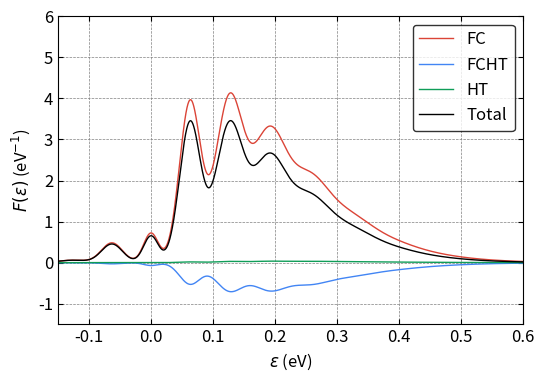

The script that saved this image:
#!/usr/bin/env python3
import numpy as np
from scipy import constants
from scipy.special import eval_hermite
from scipy.special import comb, factorial, factorial2
import sys
import matplotlib.pyplot as plt
from mpl_toolkits.axes_grid1.inset_locator import inset_axes
from mpl_toolkits.axes_grid1 import make_axes_locatable, axes_size
from decimal import *

plt.rcParams.update({"font.size": 12})

#############
# Functions #
#############


# fc integral
def fcf_mine(ni, nf, wi, wf, k):
    wi = wi * constants.eV  # J
    wi = wi / constants.hbar  # rad \cdot s^{-1}
    wi = wi / constants.hbar  # J^{-1} \cdot rad \cdot s^{-2}
    wf = wf * constants.eV  # J
    wf = wf / constants.hbar  # rad \cdot s^{-1}
    wf = wf / constants.hbar  # J^{-1} \cdot rad \cdot s^{-2}
    # kg^{0.5} \cdot meter
    k = k * constants.physical_constants["atomic mass constant"][0] ** 0.5 * 1e-10

    a = (wi - wf) / (wi + wf)
    b = 2 * k * np.sqrt(wi) * wf / (wi + wf)
    c = -a
    d = -2 * k * np.sqrt(wf) * wi / (wi + wf)
    e = 4 * np.sqrt(wi * wf) / (wi + wf)
    f = np.zeros((ni, nf))

    f[0, 0] = (e / 2) ** 0.5 * np.exp(b * d / 2 / e)

    f[0, 1] = 1 / np.sqrt(2) * d * f[0, 0]
    for j in range(2, nf):
        f[0, j] = (
            1 / np.sqrt(2 * j) * d * f[0, j - 1]
            + np.sqrt((j - 1) / j) * c * f[0, j - 2]
        )

    f[1, 0] = 1 / np.sqrt(2) * b * f[0, 0]
    for i in range(2, ni):
        f[i, 0] = (
            1 / np.sqrt(2 * i) * b * f[i - 1, 0]
            + np.sqrt((i - 1) / i) * a * f[i - 2, 0]
        )

    for j in range(1, nf):
        f[1, j] = (
            1 / np.sqrt(2 * 1) * b * f[0, j] + 1 / 2 * np.sqrt(j / 1) * e * f[0, j - 1]
        )

    for i in range(2, ni):
        for j in range(1, nf):
            f[i, j] = (
                1 / np.sqrt(2 * i) * b * f[i - 1, j]
                + np.sqrt((i - 1) / i) * a * f[i - 2, j]
                + 1 / 2 * np.sqrt(j / i) * e * f[i - 1, j - 1]
            )
    return f


# fc integral with Q inside
def fcf_q(ni, nf, wi, wf, k):
    fq = np.zeros((ni, nf))
    f = fcf_mine(ni, nf, wi, wf, k)
    for i in range(ni):
        for j in range(nf):
            if i == 0:
                fq[i, j] = np.sqrt(i + 1) * f[i + 1, j]
            elif i == ni - 1:
                fq[i, j] = np.sqrt(i) * f[i - 1, j]
            else:
                fq[i, j] = np.sqrt(i + 1) * f[i + 1, j] + np.sqrt(i) * f[i - 1, j]
    # change unit from eV to rad \cdot s^{-1}
    wi = wi * constants.eV / constants.hbar
    prefactor = np.sqrt(constants.hbar / 2 / wi)
    fq = fq * prefactor
    # the unit of the fq is kg^{1/2} \cdot m
    return fq


# gaussian function
def Gaussian(x, mu, sigma_r):
    #sigma = (sigma_r[1] - sigma_r[0]) * (mu / 160) + sigma_r[0]
    sigma = (sigma_r[1] - sigma_r[0]) * (abs(mu) / 160) + sigma_r[0]
    pref = 1 / np.sqrt(2 * np.pi * sigma**2)
    expp = np.exp(-((x - mu) ** 2) / (2 * sigma**2))
    return pref * expp


# lorentzian function
def Lorentzian(x, mu, gamma):
    pref = 1 / (np.pi * gamma)
    mp = gamma**2 / ((x - mu) ** 2 + gamma**2)
    return pref * mp


# BZ distribution
def BZ(ene, T):  # unit is meV and K
    return np.exp(-(ene * 1e-3 * constants.eV) / (constants.k * T))


# compute fc line shape
def bulid_fc_lsp(
    mu, eneaxis, order_a, order_b, freq_a, fc_int_v, energy_v, Temp, sigma
):
    lsp = np.zeros(eneaxis.shape[0])
    BZ_all = BZ(np.arange(order_a) * freq_a, Temp)
    BZ_all_sum = np.sum(BZ_all)
    for ind_a in range(order_a):
        pref = BZ(ind_a * freq_a, Temp) / BZ_all_sum * mu**2
        for ind_b in range(order_b):
            if ind_a == 0 and ind_b == 0:
                #lsp[:] = lsp[:] + pref * fc_int_v[ind_a, ind_b] ** 2 * Lorentzian(
                #    eneaxis[:], energy_v[ind_a, ind_b], gamma
                #)
                #lsp[:] = lsp[:] + pref * fc_int_v[ind_b, ind_a] ** 2 * Lorentzian(
                #    eneaxis[:], energy_v[ind_a, ind_b], gamma
                #)
                continue
            else:
                #lsp[:] = lsp[:] + pref * fc_int_v[ind_a, ind_b] ** 2 * Gaussian(
                #    eneaxis[:], energy_v[ind_a, ind_b], sigma
                #)
                lsp[:] = lsp[:] + pref * fc_int_v[ind_b, ind_a] ** 2 * Gaussian(
                    eneaxis[:], energy_v[ind_a, ind_b], sigma
                )
    return lsp


# compute fcht line shape
def bulid_fcht_lsp(
    mu,
    DmuDq,
    eneaxis,
    order_a,
    order_b,
    freq_a,
    fc_int_v,
    fc_int_q,
    energy_v,
    Temp,
    sigma,
):
    fcht_lsp = np.zeros(eneaxis.shape[0])
    BZ_all = BZ(np.arange(order_a) * freq_a, Temp)
    BZ_all_sum = np.sum(BZ_all)
    for ind_a in range(order_a):
        pref = BZ(ind_a * freq_a, Temp) / BZ_all_sum * 2 * mu * DmuDq
        for ind_b in range(order_b):
            if ind_a == 0 and ind_b == 0:
                #fcht_lsp[:] = fcht_lsp[:] + pref * fc_int_v[ind_a, ind_b] * fc_int_q[
                #    ind_a, ind_b
                #] * Lorentzian(eneaxis[:], energy_v[ind_a, ind_b], gamma)
                #fcht_lsp[:] = fcht_lsp[:] + pref * fc_int_v[ind_b, ind_a] * fc_int_q[
                #    ind_b, ind_a
                #] * Lorentzian(eneaxis[:], energy_v[ind_a, ind_b], gamma)
                continue
            else:
                #fcht_lsp[:] = fcht_lsp[:] + pref * fc_int_v[ind_a, ind_b] * fc_int_q[
                #    ind_a, ind_b
                #] * Gaussian(eneaxis[:], energy_v[ind_a, ind_b], sigma)
                fcht_lsp[:] = fcht_lsp[:] + pref * fc_int_v[ind_b, ind_a] * fc_int_q[
                    ind_b, ind_a
                ] * Gaussian(eneaxis[:], energy_v[ind_a, ind_b], sigma)
    return fcht_lsp


# compute ht line shape
def bulid_ht_lsp(
    DmuDq, eneaxis, order_a, order_b, freq_a, fc_int_q, energy_v, Temp, sigma
):
    ht_lsp = np.zeros(eneaxis.shape[0])
    BZ_all = BZ(np.arange(order_a) * freq_a, Temp)
    BZ_all_sum = np.sum(BZ_all)
    for ind_a in range(order_a):
        pref = BZ(ind_a * freq_a, Temp) / BZ_all_sum * DmuDq**2
        for ind_b in range(order_b):
            if ind_a == 0 and ind_b == 0:
                #ht_lsp[:] = ht_lsp[:] + pref * fc_int_q[ind_a, ind_b] ** 2 * Lorentzian(
                #    eneaxis[:], energy_v[ind_a, ind_b], gamma
                #)
                #ht_lsp[:] = ht_lsp[:] + pref * fc_int_q[ind_b, ind_a] ** 2 * Lorentzian(
                #    eneaxis[:], energy_v[ind_a, ind_b], gamma
                #)
                continue
            else:
                #ht_lsp[:] = ht_lsp[:] + pref * fc_int_q[ind_a, ind_b] ** 2 * Gaussian(
                #    eneaxis[:], energy_v[ind_a, ind_b], sigma
                #)
                ht_lsp[:] = ht_lsp[:] + pref * fc_int_q[ind_b, ind_a] ** 2 * Gaussian(
                    eneaxis[:], energy_v[ind_a, ind_b], sigma
                )
    return ht_lsp


if __name__ == "__main__":

    red = "#DB4437"
    blue = "#4285F4"
    green = "#0F9D58"

    #########
    # Input #
    #########

    # 3A2 is initial and 3E is final
    # \lambda_\perp (unitless for now)
    mu = 1.0
    #mu = 1.0 * 54.478384245865115 / 50.26757631745079
    # unit: 1/(amu^1/2 \AA) # \lambda_\perp increases from 3E geo to 1A1 / 3A2 geo
    #DmuDq = - (56.61740744495583 - 47.58283827226954) / 47.58283827226954 / 0.573900
    #DmuDq = - (54.478384245865115 - 50.26757631745079) / 50.26757631745079 / 0.476630
    DmuDq = - (54.478384245865115 - 50.26757631745079) / 54.478384245865115 / 0.476630
    ## at 3A2 geo: 56.61740744495583 GHz, final
    ## at  3E geo: 47.58283827226954 GHz, initial
    # at 1A1 geo: 54.478384245865115 GHz, final
    # at 3E(a1) geo: 50.26757631745079 GHz, initial

    # initial is at 0.0
    # final is at -|Delta Q| = raw_q

    # input freq (meV)
    # from the npj paper
    freq_a = 63  # initial
    freq_b = 63  # final

    # input q (amu^1/2 \AA)
    #raw_q = 0.476630
    # obtained using the HRF and the scaling factor and the freq
    #raw_q = 0.476630 * np.sqrt(3.49 / 2.44)
    raw_q = 0.476630 * np.sqrt((3.49 - 0.59) / 1.85)

    # order
    order_a = 40
    order_b = 40

    # energy range for plot
    ene_range = [-150, 1200]

    # resolution
    resol = 13501

    # temperature: K
    Temp = 350

    # broadening
    gamma = 0.1
    sigma = [12, 25]

    # ZPL: meV
    ZPL = 0

    ################
    # FC Integrals #
    ################

    # unit conversion, from meV to eV
    alpha_a = freq_a * 1e-3
    alpha_b = freq_b * 1e-3

    # unit conversion, from 1/(amu^{1/2} \cdot \AA) to 1 / kg^{1/2} / m
    DmuDq = (
        DmuDq
        * 1
        / (constants.physical_constants["atomic mass constant"][0] ** 0.5 * 1e-10)
    )

    # compute fc integrals
    fc_int_v = fcf_mine(order_a, order_b, alpha_a, alpha_b, raw_q)

    # compute fc_q integrals # zero point of Q axis is at the local minimum of the ES
    fc_int_q = fcf_q(order_a, order_b, alpha_a, alpha_b, raw_q)

    ##############
    # line shape #
    ##############

    lineshape = True
    if lineshape == True:

        # compute the energies corresponding to fc intergrals
        energy_v = np.zeros((order_a, order_b))
        for ind_a in range(order_a):
            for ind_b in range(order_b):
                energy_v[ind_a, ind_b] = 0 - ind_a * freq_a + ind_b * freq_b

        # line shape
        eneaxis = np.linspace(ene_range[0], ene_range[1], resol)

        fc_lsp = np.zeros(resol)
        fc_lsp = bulid_fc_lsp(
            mu, eneaxis, order_a, order_b, freq_a, fc_int_v, energy_v, Temp, sigma
        )

        fcht_lsp = np.zeros(resol)
        fcht_lsp = bulid_fcht_lsp(
            mu,
            DmuDq,
            eneaxis,
            order_a,
            order_b,
            freq_a,
            fc_int_v,
            fc_int_q,
            energy_v,
            Temp,
            sigma,
        )

        ht_lsp = np.zeros(resol)
        ht_lsp = bulid_ht_lsp(
            DmuDq, eneaxis, order_a, order_b, freq_a, fc_int_q, energy_v, Temp, sigma
        )

        # pre-factor
        # fc_lsp[:] = fc_lsp[:] * (ZPL + eneaxis[:])
        # fcht_lsp[:] = fcht_lsp[:] * (ZPL + eneaxis[:])
        # ht_lsp[:] = ht_lsp[:] * (ZPL + eneaxis[:])

        # normalization with respect to the FC lsp
        all_lsp = fc_lsp + fcht_lsp + ht_lsp
        print("Sum of FC is %.5f"% (sum(abs(fc_lsp))))
        print("Sum of FCHT is %.5f"% (sum(abs(fcht_lsp))))
        print("Sum of HT is %.5f"% (sum(abs(ht_lsp))))
        print("Sum of Total is %.5f"% (sum(abs(all_lsp))))
        print()

        #norm = sum(fc_lsp) * (ene_range[1] - ene_range[0]) / resol
        #fc_lsp[:] = fc_lsp[:] / norm
        #fcht_lsp[:] = fcht_lsp[:] / norm
        #ht_lsp[:] = ht_lsp[:] / norm
        #all_lsp[:] = all_lsp[:] / norm

        # sum
        print("Sum of FC is %.5f"% (sum(abs(fc_lsp))))
        print("Sum of FCHT is %.5f"% (sum(abs(fcht_lsp))))
        print("Sum of HT is %.5f"% (sum(abs(ht_lsp))))
        print("Sum of Total is %.5f"% (sum(abs(all_lsp))))

        # fraction
        print("Fraction of abs FC is %.5f" % (sum(abs(fc_lsp)) / sum(all_lsp)))
        print("Fraction of abs FCHT is %.5f" % (sum(abs(fcht_lsp)) / sum(all_lsp)))
        print("Fraction of abs HT is %.5f" % (sum(abs(ht_lsp)) / sum(all_lsp)))

        print("Fraction of FC is %.5f" % (sum(fc_lsp) / sum(all_lsp)))
        print("Fraction of FCHT is %.5f" % (sum(fcht_lsp) / sum(all_lsp)))
        print("Fraction of HT is %.5f" % (sum(ht_lsp) / sum(all_lsp)))

        # write to file
        with open("scaled-q-FC-NV-Temp-" + str(Temp) + "-lsp.dat", "w") as w:
            nline = (
                "Energy (meV)          FC          FCHT        HT        TOT",
                "\n",
            )
            w.writelines(nline)
            for i in range(fc_lsp.shape[0]):
                nline = (
                    "%.8e    %.8e    %.8e    %.8e    %.8e"
                    % (eneaxis[i], fc_lsp[i], fcht_lsp[i], ht_lsp[i], all_lsp[i]),
                    "\n",
                )
                w.writelines(nline)
            w.close()

        # Plot
        fig, ax = plt.subplots(1, 1, figsize=(6, 4))

        # ax.plot(eneaxis, fc_lsp, color='red', linewidth=1, linestyle='-', label='$\omega_g=\omega_e=72$ meV, FC')
        # ax.plot(eneaxis, fcht_lsp, color='blue', linewidth=1, linestyle='-', label='$\omega_g=\omega_e=72$ meV, FCHT')
        # ax.plot(eneaxis, ht_lsp, color='green', linewidth=1, linestyle='-', label='$\omega_g=\omega_e=72$ meV, HT')
        # ax.plot(eneaxis, all_lsp, color='black', linewidth=2, linestyle='-', label='$\omega_g=\omega_e=72$ meV, All')
        ax.plot(eneaxis * 1e-3, fc_lsp * 1e3, color=red, linewidth=1, linestyle="-", label="FC")
        ax.plot(
            eneaxis * 1e-3, fcht_lsp * 1e3, color=blue, linewidth=1, linestyle="-", label="FCHT"
        )
        ax.plot(eneaxis * 1e-3, ht_lsp * 1e3, color=green, linewidth=1, linestyle="-", label="HT")
        ax.plot(
            eneaxis * 1e-3, all_lsp * 1e3, color="black", linewidth=1, linestyle="-", label="Total"
        )

        # for i in range(order_a*order_b):
        #     ax.axvline(x=fc_bars[0,i], ymin=1/14, ymax=(2*fc_bars[1,i] + 1/14), color='red', linewidth=1, linestyle='-')
        #     ax.axvline(x=fcht_bars[0,i], ymin=1/14, ymax=(2*fcht_bars[1,i] + 1/14), color='blue', linewidth=3, linestyle='-')
        #     ax.axvline(x=ht_bars[0,i], ymin=1/14, ymax=(2*ht_bars[1,i] + 1/14), color='green', linewidth=5, linestyle='-')
        #     ax.axhline(y=0.0, xmin=0, xmax=1, color='black', linewidth=1.0, linestyle='--')

        ax.legend(fontsize=12, loc="upper right", edgecolor="black")
        ax.set_xlim((-0.15, 0.6))
        ax.set_ylim((-1.5, 6))

        ax.grid(color='gray', linestyle='--', linewidth=0.5)

        #ax.set_yticklabels([])

        ax.tick_params(direction="in")
        ax.xaxis.set_ticks_position("both")
        ax.yaxis.set_ticks_position("both")
        ax.set_xlabel("$\\varepsilon$ (eV)")
        ax.set_ylabel("$F(\\varepsilon)$ (eV$^{-1}$)")

        plt.savefig("scaled-q-DHO-g-" + str(Temp) + "-Abs-v2.pdf", dpi=300, bbox_inches="tight")
        plt.show()
